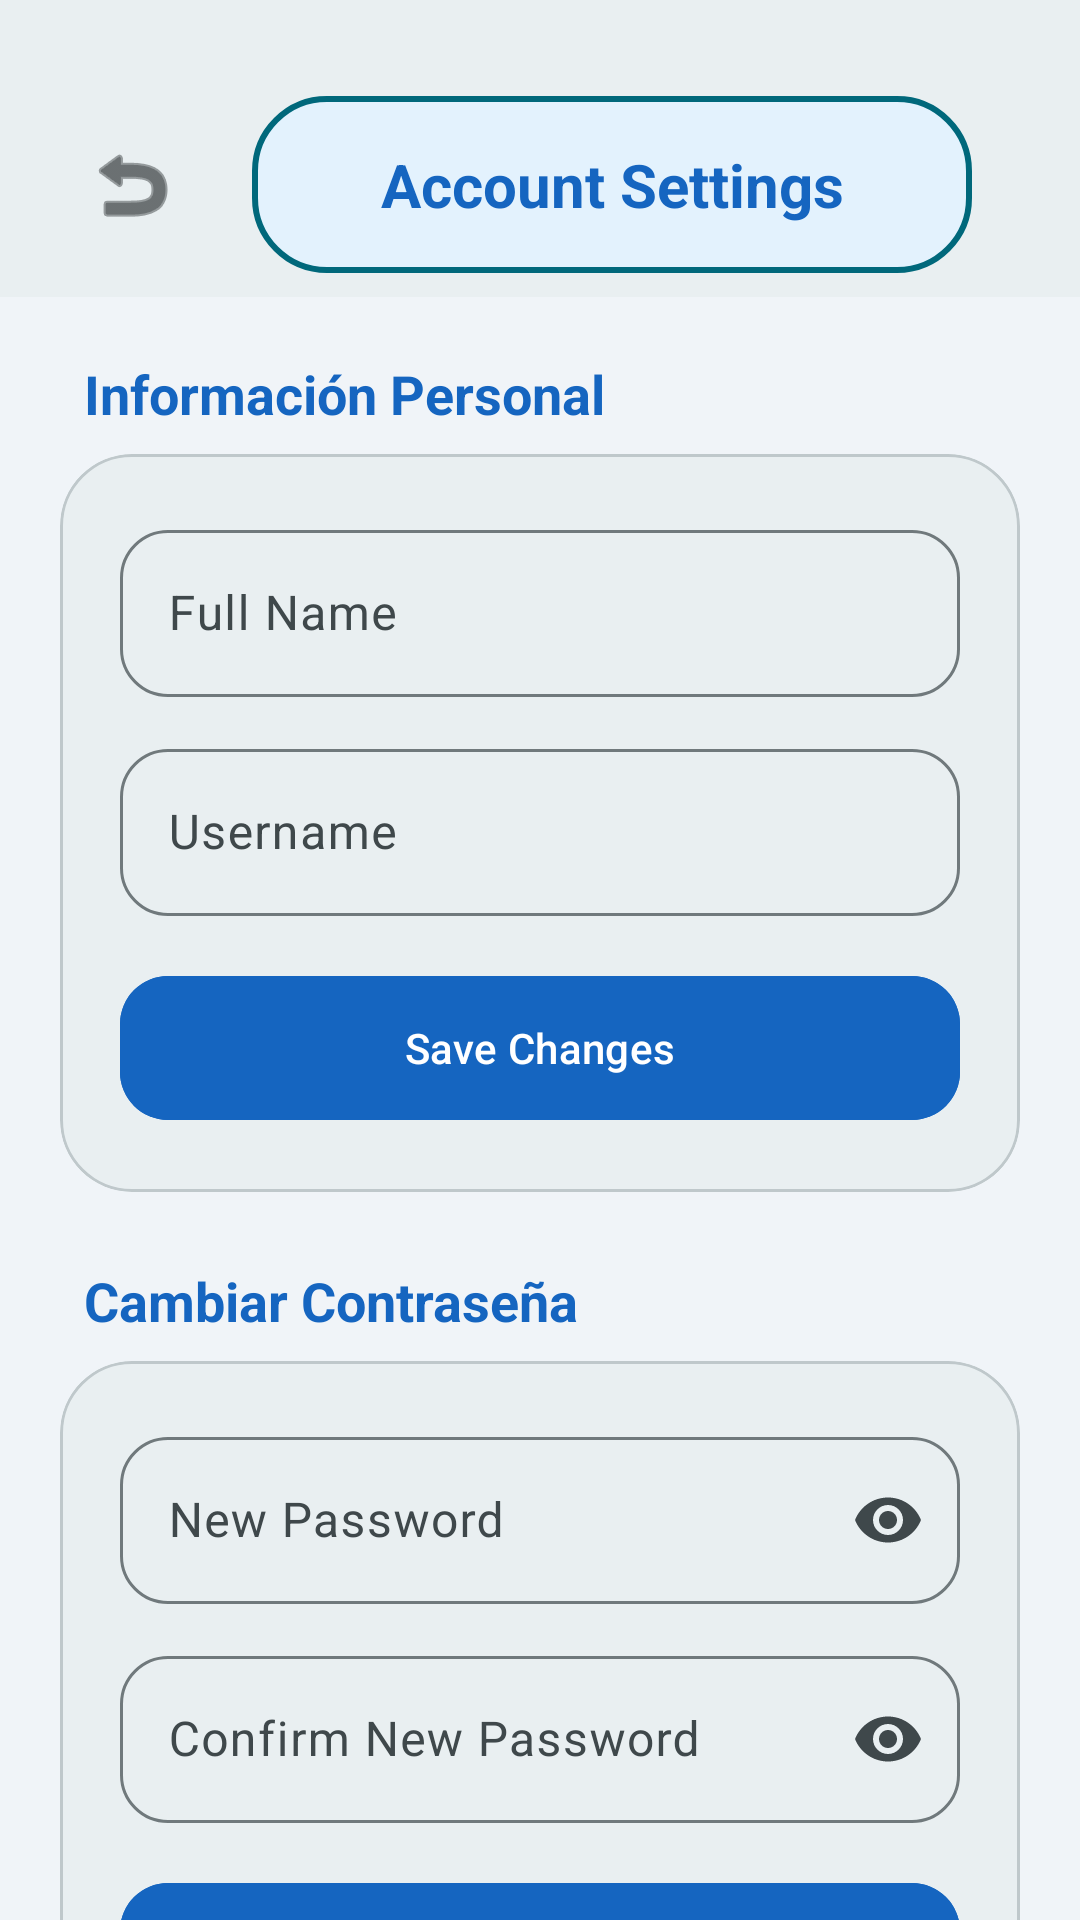

Reconstruct the res/layout file that produces this screen, plus the resources it refers to.
<!-- AndroidManifest.xml: application theme Theme.ConnectVibe -->
<!-- res/layout/fragment_account_settings.xml -->
<?xml version="1.0" encoding="utf-8"?>
<androidx.coordinatorlayout.widget.CoordinatorLayout xmlns:android="http://schemas.android.com/apk/res/android"
    xmlns:app="http://schemas.android.com/apk/res-auto"
    xmlns:tools="http://schemas.android.com/tools"
    android:layout_width="match_parent"
    android:layout_height="match_parent"
    android:background="@color/md_theme_background">

    <com.google.android.material.appbar.AppBarLayout
        android:layout_width="match_parent"
        android:layout_height="wrap_content"
        android:background="?attr/colorSurface"
        app:elevation="0dp">

        <androidx.constraintlayout.widget.ConstraintLayout
            android:layout_width="match_parent"
            android:layout_height="wrap_content"
            android:paddingHorizontal="20dp"
            android:paddingTop="32dp"
            android:paddingBottom="8dp">

            <ImageButton
                android:id="@+id/btnBack"
                android:layout_width="48dp"
                android:layout_height="48dp"
                android:background="?attr/selectableItemBackgroundBorderless"
                android:src="@android:drawable/ic_menu_revert"
                app:layout_constraintBottom_toBottomOf="@id/tvTitle"
                app:layout_constraintStart_toStartOf="parent"
                app:layout_constraintTop_toTopOf="@id/tvTitle"
                app:tint="@color/md_theme_onSurface" />

            <TextView
                android:id="@+id/tvTitle"
                android:layout_width="0dp"
                android:layout_height="wrap_content"
                android:layout_marginHorizontal="16dp"
                android:background="@drawable/bg_title_container"
                android:paddingHorizontal="24dp"
                android:paddingVertical="16dp"
                android:text="@string/account_settings_title"
                android:textAlignment="center"
                android:textColor="@color/md_theme_onPrimaryContainer"
                android:textSize="20sp"
                android:textStyle="bold"
                app:layout_constraintEnd_toEndOf="parent"
                app:layout_constraintStart_toEndOf="@id/btnBack"
                app:layout_constraintTop_toTopOf="parent" />

        </androidx.constraintlayout.widget.ConstraintLayout>

    </com.google.android.material.appbar.AppBarLayout>

    <androidx.core.widget.NestedScrollView
        android:layout_width="match_parent"
        android:layout_height="match_parent"
        android:clipToPadding="false"
        android:paddingBottom="32dp"
        app:layout_behavior="@string/appbar_scrolling_view_behavior">

        <LinearLayout
            android:layout_width="match_parent"
            android:layout_height="wrap_content"
            android:orientation="vertical"
            android:padding="20dp">

            
            <TextView
                android:layout_width="wrap_content"
                android:layout_height="wrap_content"
                android:text="Información Personal"
                android:textColor="#1565C0"
                android:textSize="18sp"
                android:textStyle="bold"
                android:layout_marginStart="8dp"
                android:layout_marginBottom="8dp"/>

            <com.google.android.material.card.MaterialCardView
                android:layout_width="match_parent"
                android:layout_height="wrap_content"
                app:cardCornerRadius="24dp"
                app:cardElevation="0dp"
                app:strokeWidth="1dp"
                app:strokeColor="@color/md_theme_outlineVariant"
                android:layout_marginBottom="24dp">

                <LinearLayout
                    android:layout_width="match_parent"
                    android:layout_height="wrap_content"
                    android:orientation="vertical"
                    android:padding="20dp">

                    <com.google.android.material.textfield.TextInputLayout
                        android:id="@+id/tilFullName"
                        style="@style/Widget.Material3.TextInputLayout.OutlinedBox"
                        android:layout_width="match_parent"
                        android:layout_height="wrap_content"
                        android:hint="@string/full_name_hint"
                        app:boxCornerRadiusBottomEnd="16dp"
                        app:boxCornerRadiusBottomStart="16dp"
                        app:boxCornerRadiusTopEnd="16dp"
                        app:boxCornerRadiusTopStart="16dp">

                        <com.google.android.material.textfield.TextInputEditText
                            android:id="@+id/etFullName"
                            android:layout_width="match_parent"
                            android:layout_height="wrap_content"
                            android:inputType="textPersonName" />
                    </com.google.android.material.textfield.TextInputLayout>

                    <com.google.android.material.textfield.TextInputLayout
                        android:id="@+id/tilUsername"
                        style="@style/Widget.Material3.TextInputLayout.OutlinedBox"
                        android:layout_width="match_parent"
                        android:layout_height="wrap_content"
                        android:layout_marginTop="12dp"
                        android:hint="@string/username_hint"
                        app:boxCornerRadiusBottomEnd="16dp"
                        app:boxCornerRadiusBottomStart="16dp"
                        app:boxCornerRadiusTopEnd="16dp"
                        app:boxCornerRadiusTopStart="16dp">

                        <com.google.android.material.textfield.TextInputEditText
                            android:id="@+id/etUsername"
                            android:layout_width="match_parent"
                            android:layout_height="wrap_content"
                            android:inputType="text" />
                    </com.google.android.material.textfield.TextInputLayout>

                    <com.google.android.material.button.MaterialButton
                        android:id="@+id/btnUpdateProfile"
                        android:layout_width="match_parent"
                        android:layout_height="56dp"
                        android:layout_marginTop="16dp"
                        android:text="@string/save_changes"
                        app:cornerRadius="16dp"
                        android:backgroundTint="#1565C0"/>

                </LinearLayout>
            </com.google.android.material.card.MaterialCardView>

            
            <TextView
                android:layout_width="wrap_content"
                android:layout_height="wrap_content"
                android:text="Cambiar Contraseña"
                android:textColor="#1565C0"
                android:textSize="18sp"
                android:textStyle="bold"
                android:layout_marginStart="8dp"
                android:layout_marginBottom="8dp"/>

            <com.google.android.material.card.MaterialCardView
                android:layout_width="match_parent"
                android:layout_height="wrap_content"
                app:cardCornerRadius="24dp"
                app:cardElevation="0dp"
                app:strokeWidth="1dp"
                app:strokeColor="@color/md_theme_outlineVariant">

                <LinearLayout
                    android:layout_width="match_parent"
                    android:layout_height="wrap_content"
                    android:orientation="vertical"
                    android:padding="20dp">

                    <com.google.android.material.textfield.TextInputLayout
                        android:id="@+id/tilNewPassword"
                        style="@style/Widget.Material3.TextInputLayout.OutlinedBox"
                        android:layout_width="match_parent"
                        android:layout_height="wrap_content"
                        android:hint="@string/new_password"
                        app:boxCornerRadiusBottomEnd="16dp"
                        app:boxCornerRadiusBottomStart="16dp"
                        app:boxCornerRadiusTopEnd="16dp"
                        app:boxCornerRadiusTopStart="16dp"
                        app:endIconMode="password_toggle">

                        <com.google.android.material.textfield.TextInputEditText
                            android:id="@+id/etNewPassword"
                            android:layout_width="match_parent"
                            android:layout_height="wrap_content"
                            android:inputType="textPassword" />
                    </com.google.android.material.textfield.TextInputLayout>

                    <com.google.android.material.textfield.TextInputLayout
                        android:id="@+id/tilConfirmPassword"
                        style="@style/Widget.Material3.TextInputLayout.OutlinedBox"
                        android:layout_width="match_parent"
                        android:layout_height="wrap_content"
                        android:layout_marginTop="12dp"
                        android:hint="@string/confirm_new_password"
                        app:boxCornerRadiusBottomEnd="16dp"
                        app:boxCornerRadiusBottomStart="16dp"
                        app:boxCornerRadiusTopEnd="16dp"
                        app:boxCornerRadiusTopStart="16dp"
                        app:endIconMode="password_toggle">

                        <com.google.android.material.textfield.TextInputEditText
                            android:id="@+id/etConfirmPassword"
                            android:layout_width="match_parent"
                            android:layout_height="wrap_content"
                            android:inputType="textPassword" />
                    </com.google.android.material.textfield.TextInputLayout>

                    <com.google.android.material.button.MaterialButton
                        android:id="@+id/btnUpdatePassword"
                        android:layout_width="match_parent"
                        android:layout_height="56dp"
                        android:layout_marginTop="16dp"
                        android:text="Actualizar Contraseña"
                        app:cornerRadius="16dp"
                        android:backgroundTint="#1565C0"/>

                </LinearLayout>
            </com.google.android.material.card.MaterialCardView>

        </LinearLayout>
    </androidx.core.widget.NestedScrollView>

    <ProgressBar
        android:id="@+id/progressBar"
        android:layout_width="wrap_content"
        android:layout_height="wrap_content"
        android:layout_gravity="center"
        android:visibility="gone" />

</androidx.coordinatorlayout.widget.CoordinatorLayout>
<!-- resources referenced by this layout -->
<resources>
  <color name="md_theme_background">#F0F4F8</color>
  <color name="md_theme_onPrimaryContainer">#1565C0</color>
  <color name="md_theme_onSurface">#171C1E</color>
  <color name="md_theme_outlineVariant">#BFC8CB</color>
  <!-- drawable bg_title_container (drawable) -->
  <?xml version="1.0" encoding="utf-8"?>
  <shape xmlns:android="http://schemas.android.com/apk/res/android">
      <solid android:color="?attr/colorPrimaryContainer" />
      <corners android:radius="24dp" />
      <stroke
          android:width="2dp"
          android:color="?attr/colorPrimary" />
  </shape>
  <string name="account_settings_title">Account Settings</string>
  <string name="confirm_new_password">Confirm New Password</string>
  <string name="full_name_hint">Full Name</string>
  <string name="new_password">New Password</string>
  <string name="save_changes">Save Changes</string>
  <string name="username_hint">Username</string>
  <color name="md_theme_primary">#00687B</color>
  <color name="md_theme_onPrimary">#FFFFFF</color>
  <color name="md_theme_primaryContainer">#E3F2FD</color>
  <color name="md_theme_secondary">#4B6269</color>
  <color name="md_theme_onSecondary">#FFFFFF</color>
  <color name="md_theme_secondaryContainer">#CEE7EF</color>
  <color name="md_theme_onSecondaryContainer">#344A51</color>
  <color name="md_theme_tertiary">#575C7E</color>
  <color name="md_theme_onTertiary">#FFFFFF</color>
  <color name="md_theme_tertiaryContainer">#DEE1FF</color>
  <color name="md_theme_onTertiaryContainer">#3F4565</color>
  <color name="md_theme_error">#BA1A1A</color>
  <color name="md_theme_onError">#FFFFFF</color>
  <color name="md_theme_errorContainer">#FFDAD6</color>
  <color name="md_theme_onErrorContainer">#93000A</color>
  <color name="md_theme_onBackground">#171C1E</color>
  <color name="md_theme_surface">#E9EFF1</color>
  <color name="md_theme_surfaceVariant">#DBE4E7</color>
  <color name="md_theme_onSurfaceVariant">#3F484B</color>
  <color name="md_theme_outline">#70797C</color>
  <color name="md_theme_inverseSurface">#2C3133</color>
  <color name="md_theme_inverseOnSurface">#ECF2F4</color>
  <color name="md_theme_inversePrimary">#85D2E7</color>
  <color name="md_theme_primaryFixed">#ADECFF</color>
  <color name="md_theme_onPrimaryFixed">#001F26</color>
  <color name="md_theme_primaryFixedDim">#85D2E7</color>
  <color name="md_theme_onPrimaryFixedVariant">#004E5D</color>
  <color name="md_theme_secondaryFixed">#CEE7EF</color>
  <color name="md_theme_onSecondaryFixed">#061F25</color>
  <color name="md_theme_secondaryFixedDim">#B2CBD3</color>
  <color name="md_theme_onSecondaryFixedVariant">#344A51</color>
  <color name="md_theme_tertiaryFixed">#DEE1FF</color>
  <color name="md_theme_onTertiaryFixed">#131937</color>
  <color name="md_theme_tertiaryFixedDim">#BFC4EB</color>
  <color name="md_theme_onTertiaryFixedVariant">#3F4565</color>
  <color name="md_theme_surfaceDim">#D5DBDD</color>
  <color name="md_theme_surfaceBright">#F5FAFC</color>
  <color name="md_theme_surfaceContainerLowest">#FFFFFF</color>
  <color name="md_theme_surfaceContainerLow">#EFF4F7</color>
  <color name="md_theme_surfaceContainer">#E9EFF1</color>
  <color name="md_theme_surfaceContainerHigh">#E4E9EB</color>
  <color name="md_theme_surfaceContainerHighest">#DEE3E5</color>
</resources>
